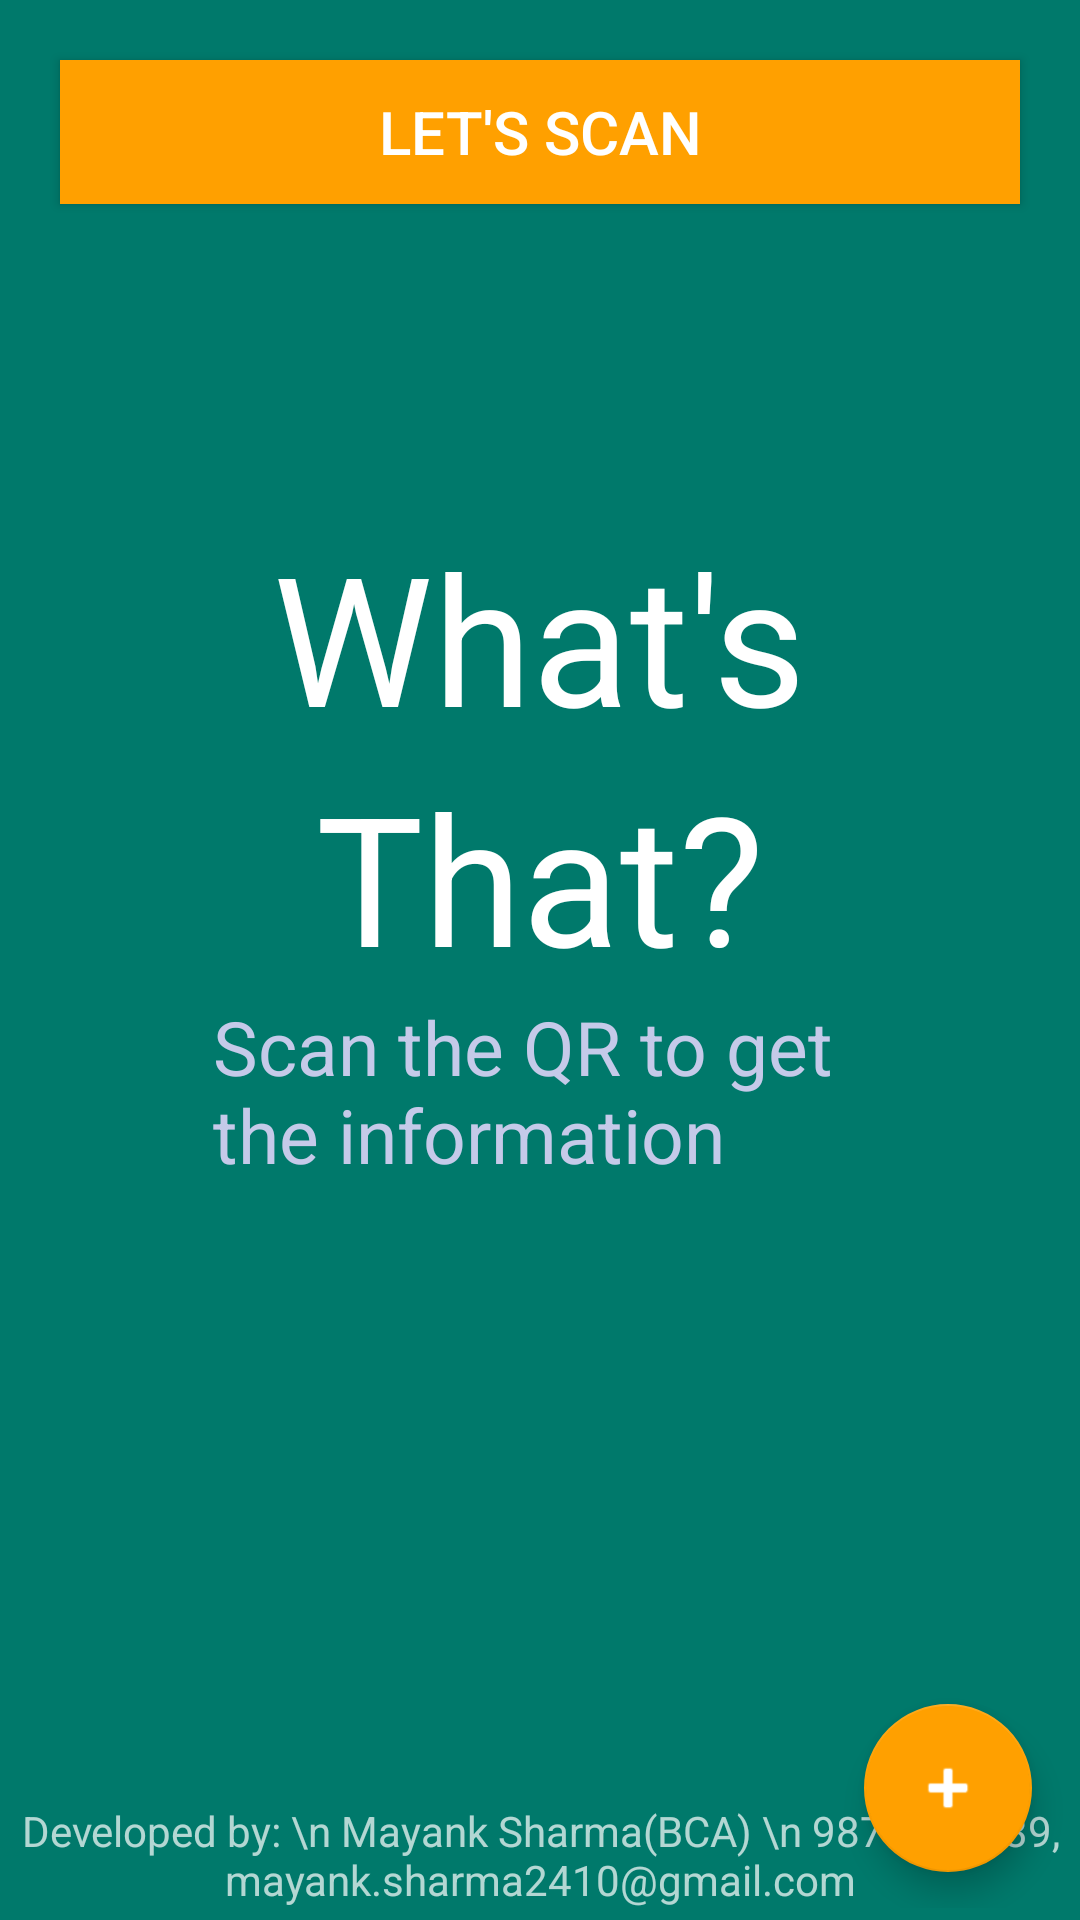

Reconstruct the res/layout file that produces this screen, plus the resources it refers to.
<!-- AndroidManifest.xml: application theme AppTheme -->
<!-- res/layout/activity_home.xml -->
<?xml version="1.0" encoding="utf-8"?>
<FrameLayout
    xmlns:android="http://schemas.android.com/apk/res/android"
    xmlns:app="http://schemas.android.com/apk/res-auto"
    xmlns:tools="http://schemas.android.com/tools"
    android:layout_width="match_parent"
    android:layout_height="match_parent"
    android:orientation="vertical"
    android:padding="4dp"
    android:background="#00796B"
    tools:context="com.mayanksharma.whatsthat.HomeActivity">

    <Button
        android:id="@+id/buttonScan"
        android:layout_width="match_parent"
        android:layout_height="wrap_content"
        android:text="Let's Scan"
        android:layout_margin="16dp"
        android:textSize="20sp"
        android:background="#FFA000"/>

    <LinearLayout
        android:layout_width="match_parent"
        android:layout_height="wrap_content"
        android:orientation="vertical"
        android:layout_marginTop="100dp"
        android:id="@+id/linearLayout"
        android:background="#00796B">

        <TextView
            android:id="@+id/textView"
            android:layout_width="wrap_content"
            android:layout_height="wrap_content"
            android:layout_alignParentTop="true"
            android:layout_marginTop="68dp"
            android:text="What's"
            android:textColor="#ffffff"
            android:textSize="60sp"
            android:layout_gravity="center_horizontal"/>

        <TextView
            android:id="@+id/textView2"
            android:layout_width="wrap_content"
            android:layout_height="wrap_content"
            android:text="That?"
            android:textColor="#FFffff"
            android:textSize="60sp"
            android:layout_alignTop="@+id/textView"
            android:layout_gravity="center_horizontal"/>



        <TextView
            android:layout_width="230dp"
            android:layout_height="match_parent"
            android:text="Scan the QR to get the information"
            android:textSize="25sp"
            android:textColor="#C5CAE9"
            android:layout_below="@+id/textView2"
            android:layout_marginLeft="6dp"
            android:layout_gravity="center_horizontal"/>



    </LinearLayout>

    <android.support.design.widget.FloatingActionButton
        android:id="@+id/fab"
        android:layout_width="wrap_content"
        android:layout_height="wrap_content"
        style="@style/floating_action_button"
        android:src="@android:drawable/ic_input_add"
        android:tint="@color/icon"
        android:backgroundTint="@color/navigationBarColor"
        android:layout_gravity="bottom|end"
        android:elevation="6dp"
        app:pressedTranslationZ="12dp"/>

    <TextView
        android:layout_width="match_parent"
        android:layout_height="wrap_content"
        android:text="Developed by: \n Mayank Sharma(BCA) \n 9871639139,  mayank.sharma2410@gmail.com"
        android:layout_gravity="bottom"
        android:gravity="center"/>
</FrameLayout>
<!-- resources referenced by this layout -->
<resources>
  <color name="icon">#ffffff</color>
  <color name="navigationBarColor">#FFA000</color>
  <style name="floating_action_button">
          <item name="android:layout_margin">12dp</item>
      </style>
  <style name="AppTheme" parent="Theme.AppCompat.NoActionBar">
          
          <item name="colorPrimary">@color/colorPrimary</item>
          <item name="colorPrimaryDark">@color/colorPrimaryDark</item>
          <item name="colorAccent">@color/colorAccent</item>
      </style>
  <color name="colorPrimary">#FFA000</color>
  <color name="colorPrimaryDark">#FFA000</color>
  <color name="colorAccent">#FFA000</color>
</resources>
